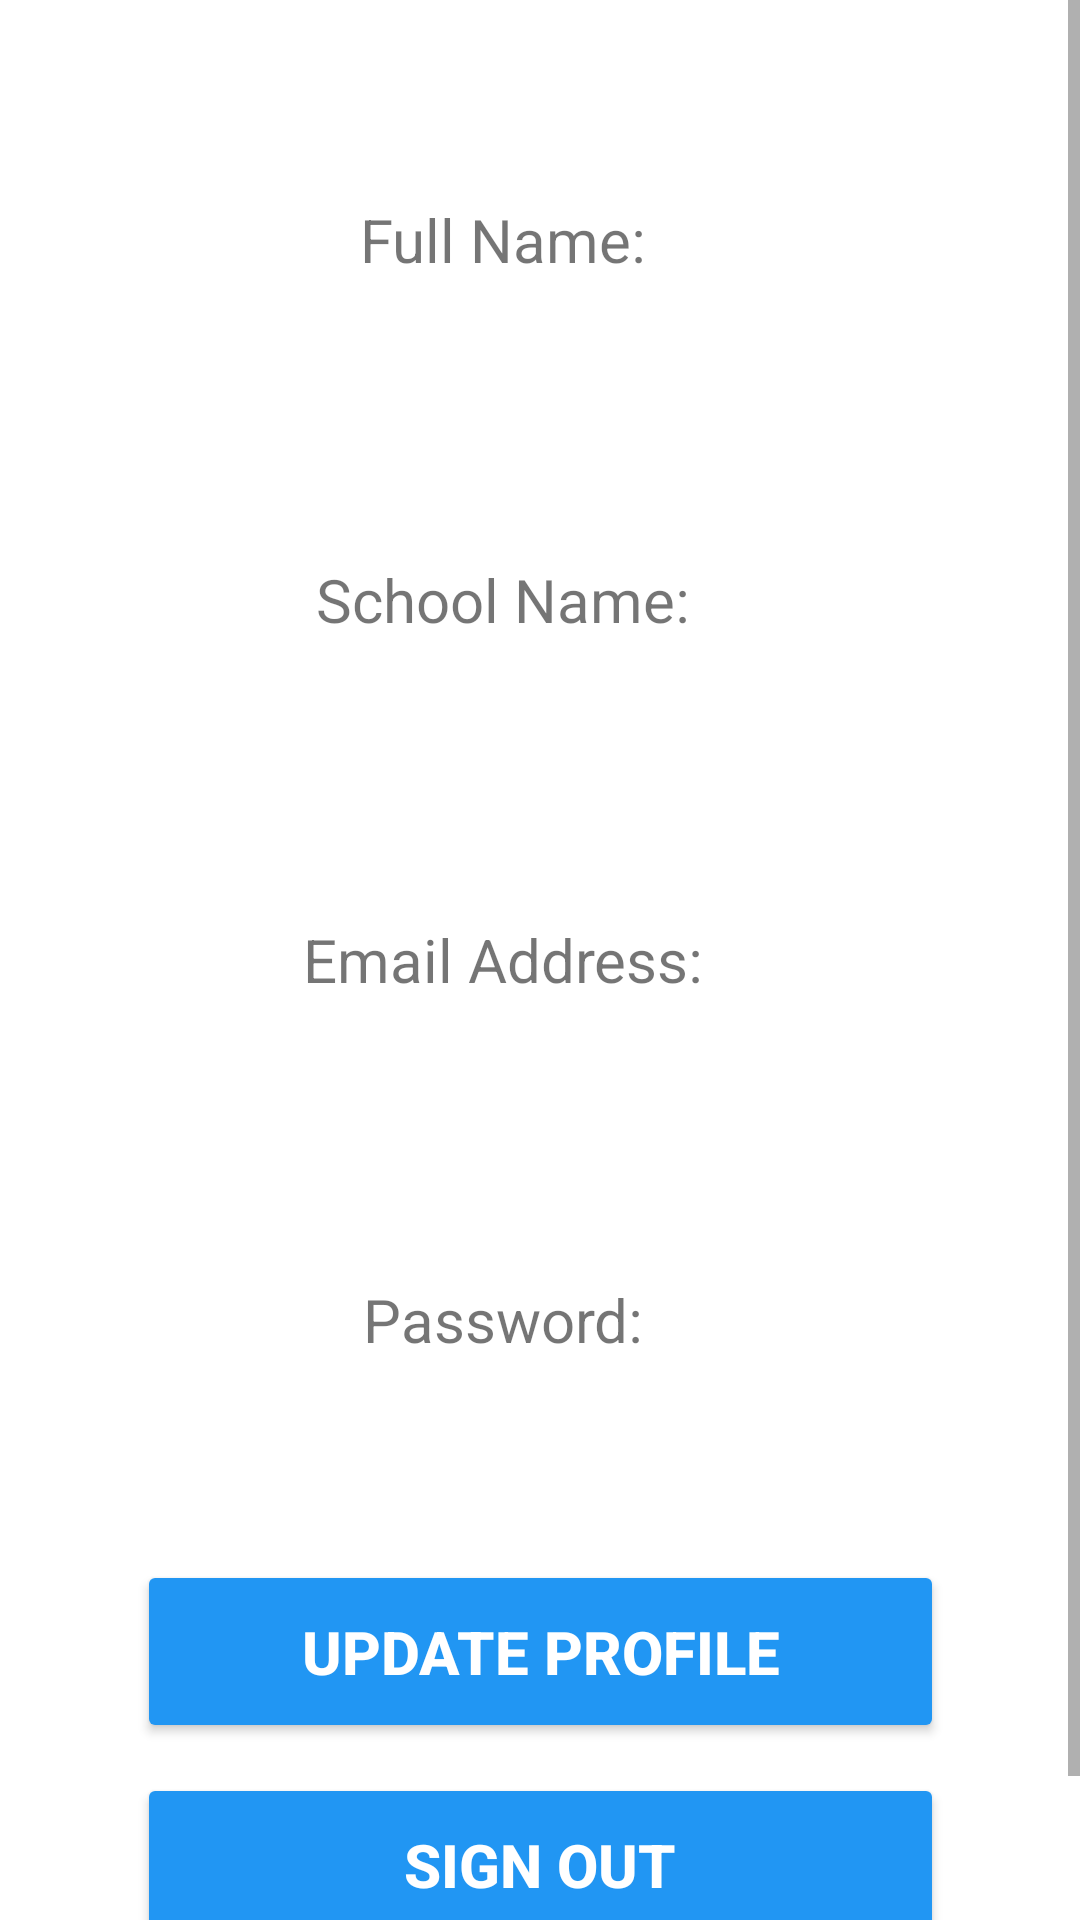

This screen was rendered from an Android layout file. Write that file and the resources it references.
<!-- AndroidManifest.xml: application theme Theme.LMSShine -->
<!-- res/layout/activity_admin_profile.xml -->
<?xml version="1.0" encoding="utf-8"?>
<ScrollView xmlns:android="http://schemas.android.com/apk/res/android"
    xmlns:app="http://schemas.android.com/apk/res-auto"
    xmlns:tools="http://schemas.android.com/tools"
    android:layout_width="match_parent"
    android:layout_height="match_parent"
    tools:layout_editor_absoluteX="1dp"
    tools:layout_editor_absoluteY="1dp"
    android:fillViewport="true">

    <androidx.constraintlayout.widget.ConstraintLayout
        android:layout_width="match_parent"
        android:layout_height="wrap_content"
        android:background="@drawable/bb"
        tools:context=".AdminProfile">

        <TextView
            android:id="@+id/schoolNameNameTitle"
            android:layout_width="140dp"
            android:layout_height="40dp"
            android:layout_marginTop="80dp"
            android:gravity="center"
            android:text="School Name:"
            android:textSize="20sp"
            app:layout_constraintEnd_toEndOf="@+id/fullNameTitle"
            app:layout_constraintHorizontal_bias="0.191"
            app:layout_constraintLeft_toLeftOf="@id/fullName"
            app:layout_constraintRight_toRightOf="@id/fullName"
            app:layout_constraintStart_toStartOf="@+id/fullNameTitle"
            app:layout_constraintTop_toBottomOf="@+id/fullNameTitle" />

        <TextView
            android:id="@+id/schoolName"
            android:layout_width="wrap_content"
            android:layout_height="40dp"
            android:gravity="center"
            android:textSize="20sp"
            app:layout_constraintEnd_toEndOf="@+id/schoolNameNameTitle"
            app:layout_constraintStart_toStartOf="@+id/schoolNameNameTitle"
            app:layout_constraintTop_toBottomOf="@id/schoolNameNameTitle"
            tools:layout_editor_absoluteY="236dp" />

        <TextView
            android:id="@+id/fullNameTitle"
            android:layout_width="140dp"
            android:layout_height="40dp"
            android:layout_marginTop="60dp"
            android:gravity="center"
            android:text="Full Name:"
            android:textSize="20sp"
            app:layout_constraintEnd_toEndOf="parent"
            app:layout_constraintHorizontal_bias="0.444"
            app:layout_constraintStart_toStartOf="parent"
            app:layout_constraintTop_toTopOf="parent" />

        <TextView
            android:id="@+id/fullName"
            android:layout_width="wrap_content"
            android:layout_height="40dp"
            android:gravity="center"
            android:textSize="20sp"
            app:layout_constraintEnd_toEndOf="@+id/fullNameTitle"
            app:layout_constraintStart_toStartOf="@+id/fullNameTitle"
            app:layout_constraintTop_toBottomOf="@id/fullNameTitle"
            tools:layout_editor_absoluteY="100dp" />

        <TextView
            android:id="@+id/emailTitle"
            android:layout_width="140dp"
            android:layout_height="40dp"
            android:layout_marginTop="80dp"
            android:gravity="center"
            android:text="Email Address:"
            android:textSize="20sp"
            app:layout_constraintEnd_toEndOf="@+id/schoolNameNameTitle"
            app:layout_constraintHorizontal_bias="0.0"
            app:layout_constraintStart_toStartOf="@+id/schoolNameNameTitle"
            app:layout_constraintTop_toBottomOf="@+id/schoolNameNameTitle"
            tools:ignore="TextContrastCheck" />

        <TextView
            android:id="@+id/email"
            android:layout_width="wrap_content"
            android:layout_height="40dp"
            android:gravity="center"
            android:textSize="20sp"
            app:layout_constraintEnd_toEndOf="@+id/emailTitle"
            app:layout_constraintStart_toStartOf="@+id/emailTitle"
            app:layout_constraintTop_toBottomOf="@+id/emailTitle"
            tools:layout_editor_absoluteY="331dp" />

        <TextView
            android:id="@+id/passwordTitle"
            android:layout_width="140dp"
            android:layout_height="40dp"
            android:layout_marginTop="80dp"
            android:gravity="center"
            android:text="Password:"
            android:textSize="20sp"
            app:layout_constraintEnd_toEndOf="@+id/emailTitle"
            app:layout_constraintHorizontal_bias="0.0"
            app:layout_constraintStart_toStartOf="@+id/emailTitle"
            app:layout_constraintTop_toBottomOf="@+id/emailTitle"
            tools:ignore="TextContrastCheck" />

        <TextView
            android:id="@+id/password"
            android:layout_width="wrap_content"
            android:layout_height="40dp"
            android:gravity="center"
            android:textSize="20sp"
            app:layout_constraintEnd_toEndOf="@+id/passwordTitle"
            app:layout_constraintStart_toStartOf="@+id/passwordTitle"
            app:layout_constraintTop_toBottomOf="@+id/passwordTitle"
            tools:layout_editor_absoluteY="331dp" />

        <Button
            android:id="@+id/updatePfl"
            android:layout_width="269dp"
            android:layout_height="61dp"
            android:text="Update profile"
            android:layout_margin="20sp"
            android:textSize="20sp"
            android:textStyle="bold"
            android:textColor="@color/white"
            app:backgroundTint="#2196F3"
            app:cornerRadius="16dp"
            app:layout_constraintEnd_toEndOf="parent"
            app:layout_constraintStart_toStartOf="parent"
            app:layout_constraintTop_toBottomOf="@+id/password" />

        <Button
            android:id="@+id/signOut"
            android:layout_width="269dp"
            android:layout_height="61dp"
            android:layout_marginTop="10dp"
            android:layout_marginBottom="40dp"
            android:text="Sign Out"
            android:textSize="20sp"
            android:textStyle="bold"
            android:textColor="@color/white"
            app:backgroundTint="#2196F3"
            app:cornerRadius="16dp"
            app:layout_constraintBottom_toBottomOf="parent"
            app:layout_constraintEnd_toEndOf="parent"
            app:layout_constraintStart_toStartOf="parent"
            app:layout_constraintTop_toBottomOf="@+id/updatePfl" />

    </androidx.constraintlayout.widget.ConstraintLayout>



</ScrollView>
<!-- resources referenced by this layout -->
<resources>
  <style name="Theme.LMSShine" parent="Theme.MaterialComponents.DayNight.NoActionBar">
          
          <item name="colorPrimary">@color/purple_500</item>
          <item name="colorPrimaryVariant">@color/purple_700</item>
          <item name="colorOnPrimary">@color/white</item>
          
          <item name="colorSecondary">@color/teal_200</item>
          <item name="colorSecondaryVariant">@color/teal_700</item>
          <item name="colorOnSecondary">@color/black</item>
          
          <item name="android:statusBarColor" tools:targetApi="l">?attr/colorPrimaryVariant</item>
          
          <item name="cardViewStyle">@style/CardView.Light</item>
      </style>
  <!-- not gathered from this repository: default colours our renderer supplied (Android Studio template values) -->
  <color name="purple_500">#FF6200EE</color>
  <color name="purple_700">#FF3700B3</color>
  <color name="teal_200">#FF03DAC5</color>
  <color name="teal_700">#FF018786</color>
  <color name="black">#FF000000</color>
  <color name="white">#FFFFFFFF</color>
</resources>
